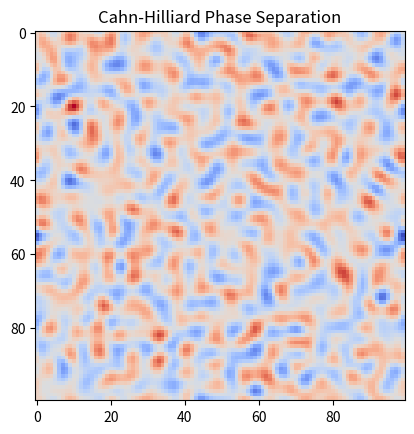

Source code (Python):
%matplotlib inline
import numpy as np
import matplotlib.pyplot as plt

N = 100
phi = np.random.uniform(-0.1, 0.1, (N, N))
dx = 1.0
dt = 0.01
M, gamma = 1.0, 1.0

for _ in range(200):
    mu = phi**3 - phi - gamma * (np.roll(phi, 1, 0) + np.roll(phi, -1, 0) + np.roll(phi, 1, 1) + np.roll(phi, -1, 1) - 4*phi) / dx**2
    lap_mu = (np.roll(mu, 1, 0) + np.roll(mu, -1, 0) + np.roll(mu, 1, 1) + np.roll(mu, -1, 1) - 4*mu) / dx**2
    phi += dt * M * lap_mu

plt.imshow(phi, cmap='coolwarm')
plt.title('Cahn-Hilliard Phase Separation')
plt.show()
